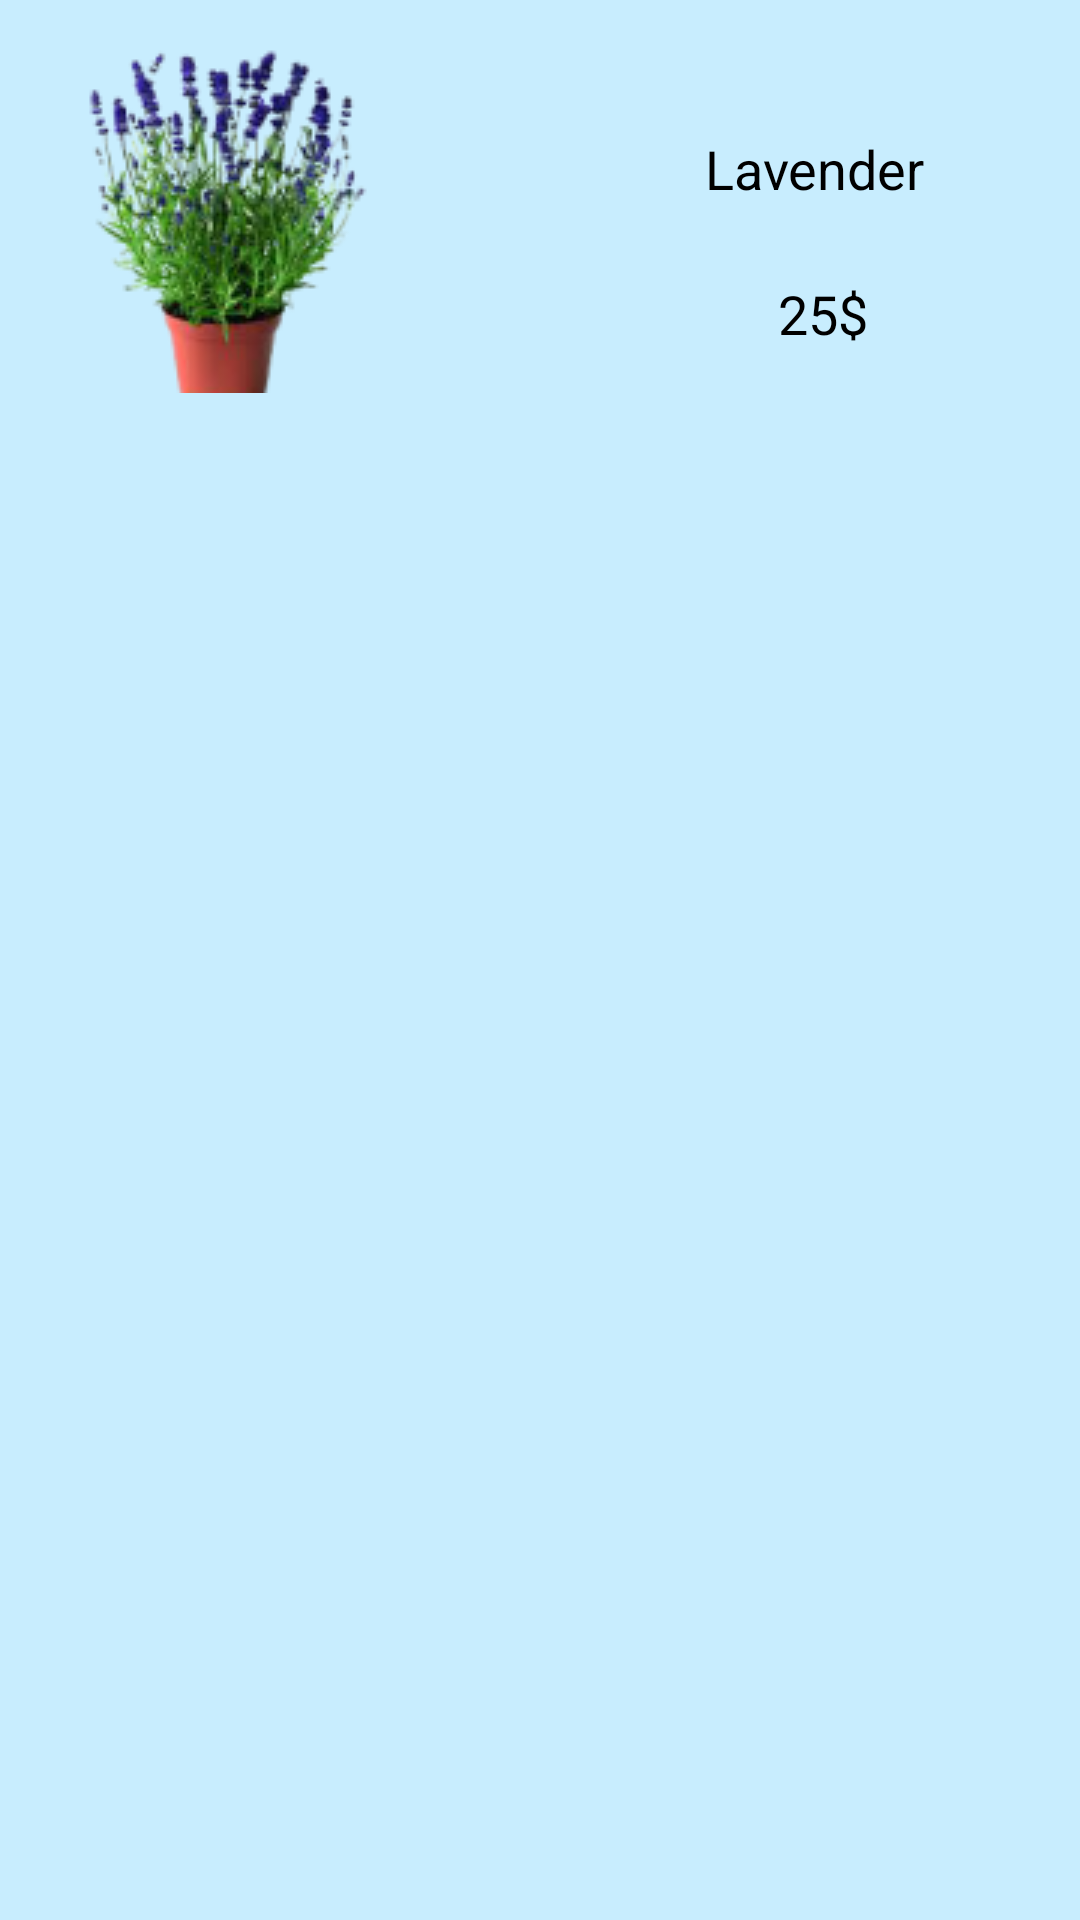

Android layout source for this screen:
<!-- AndroidManifest.xml: application theme Theme.Lab02_Animation -->
<!-- res/layout/activity_list_flower.xml -->
<?xml version="1.0" encoding="utf-8"?>
<androidx.constraintlayout.widget.ConstraintLayout xmlns:android="http://schemas.android.com/apk/res/android"
    xmlns:app="http://schemas.android.com/apk/res-auto"
    xmlns:tools="http://schemas.android.com/tools"
    android:layout_width="match_parent"
    android:layout_height="match_parent"
    android:background="#C8EDFE"
    tools:context=".ListFlower">

    <ImageView
        android:transitionName="fade"
        android:id="@+id/image"
        android:layout_width="wrap_content"
        android:layout_height="wrap_content"
        android:layout_marginStart="16dp"
        android:layout_marginTop="16dp"
        app:layout_constraintStart_toStartOf="parent"
        app:layout_constraintTop_toTopOf="parent"
        app:srcCompat="@drawable/lavender" />

    <TextView

        android:id="@+id/textView2"
        android:layout_width="wrap_content"
        android:layout_height="wrap_content"
        android:layout_marginStart="104dp"
        android:layout_marginTop="28dp"
        android:text="Lavender"
        android:textColor="@color/black"
        android:textSize="18sp"
        app:layout_constraintStart_toEndOf="@+id/image"
        app:layout_constraintTop_toTopOf="@+id/image" />

    <TextView
        android:id="@+id/textView3"
        android:layout_width="wrap_content"
        android:layout_height="wrap_content"
        android:layout_marginTop="24dp"
        android:text="25$"
        android:textColor="@color/black"
        android:textSize="18sp"
        app:layout_constraintEnd_toEndOf="@+id/textView2"
        app:layout_constraintHorizontal_bias="0.558"
        app:layout_constraintStart_toStartOf="@+id/textView2"
        app:layout_constraintTop_toBottomOf="@+id/textView2" />
</androidx.constraintlayout.widget.ConstraintLayout>
<!-- resources referenced by this layout -->
<resources>
  <!-- drawable lavender: png bitmap (drawable, 25356 bytes) -->
  <style name="Theme.Lab02_Animation" parent="Theme.MaterialComponents.DayNight.DarkActionBar">
          
          <item name="colorPrimary">@color/purple_500</item>
          <item name="colorPrimaryVariant">@color/purple_700</item>
          <item name="colorOnPrimary">@color/white</item>
          
          <item name="colorSecondary">@color/teal_200</item>
          <item name="colorSecondaryVariant">@color/teal_700</item>
          <item name="colorOnSecondary">@color/black</item>
          
          <item name="android:statusBarColor" tools:targetApi="l">?attr/colorPrimaryVariant</item>
          
      </style>
  <!-- not gathered from this repository: default colours our renderer supplied (Android Studio template values) -->
  <color name="purple_500">#FF6200EE</color>
  <color name="purple_700">#FF3700B3</color>
  <color name="teal_200">#FF03DAC5</color>
  <color name="teal_700">#FF018786</color>
  <color name="black">#FF000000</color>
  <color name="white">#FFFFFFFF</color>
</resources>
